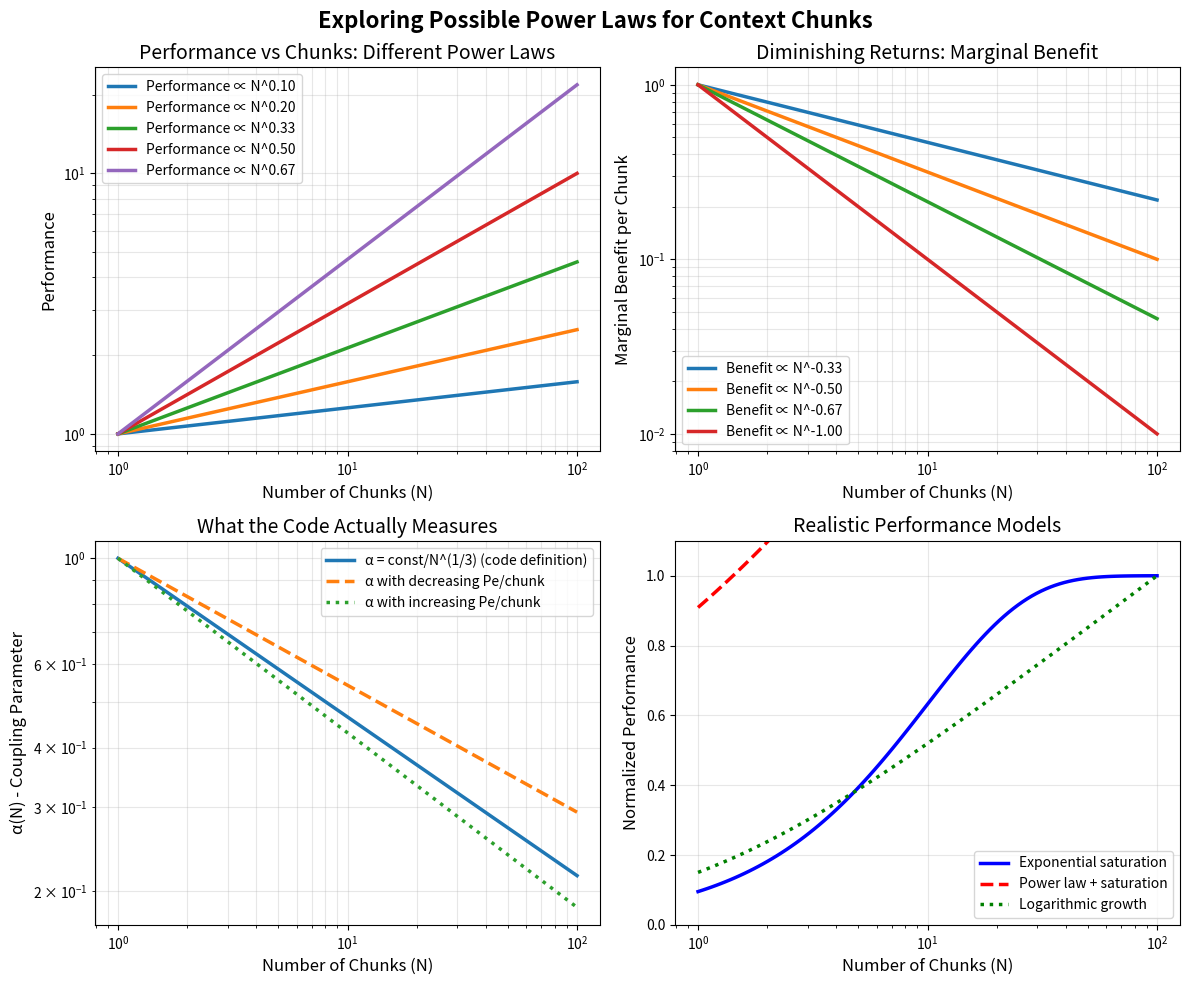

Write the Python code that produced this figure.
import numpy as np
import matplotlib.pyplot as plt

# Create figure with multiple power law scenarios
fig, axes = plt.subplots(2, 2, figsize=(12, 10))
fig.suptitle('Exploring Possible Power Laws for Context Chunks', fontsize=16, fontweight='bold')

# Number of chunks
N = np.logspace(0, 2, 100)  # 1 to 100 chunks

# Subplot 1: Different power law exponents for performance
ax1 = axes[0, 0]
for beta in [0.1, 0.2, 0.33, 0.5, 0.67]:
    performance = N ** beta
    ax1.loglog(N, performance, linewidth=2.5, label=f'Performance ∝ N^{beta:.2f}')

ax1.set_xlabel('Number of Chunks (N)', fontsize=12)
ax1.set_ylabel('Performance', fontsize=12)
ax1.set_title('Performance vs Chunks: Different Power Laws', fontsize=14)
ax1.legend()
ax1.grid(True, alpha=0.3, which='both')

# Subplot 2: Marginal benefit (diminishing returns)
ax2 = axes[0, 1]
for gamma in [0.33, 0.5, 0.67, 1.0]:
    marginal_benefit = N ** (-gamma)
    ax2.loglog(N, marginal_benefit, linewidth=2.5, label=f'Benefit ∝ N^{-gamma:.2f}')

ax2.set_xlabel('Number of Chunks (N)', fontsize=12)
ax2.set_ylabel('Marginal Benefit per Chunk', fontsize=12)
ax2.set_title('Diminishing Returns: Marginal Benefit', fontsize=14)
ax2.legend()
ax2.grid(True, alpha=0.3, which='both')

# Subplot 3: What the "failed" law was trying to measure
ax3 = axes[1, 0]
# α(N) as defined in the code: W_normalized / N_eff^(1/3)
# If W ∝ Pe^(-1/3) and we assume Pe is roughly constant per chunk
for scenario in ['constant_pe', 'decreasing_pe', 'increasing_pe']:
    if scenario == 'constant_pe':
        alpha = 1.0 / (N ** (1/3))
        label = 'α = const/N^(1/3) (code definition)'
        style = '-'
    elif scenario == 'decreasing_pe':
        # Pe decreases with more chunks (dilution)
        Pe_per_chunk = 1.0 / N ** 0.2
        W = Pe_per_chunk ** (-1/3)
        alpha = W / (N ** (1/3))
        label = 'α with decreasing Pe/chunk'
        style = '--'
    else:
        # Pe increases with more chunks (reinforcement)
        Pe_per_chunk = N ** 0.1
        W = Pe_per_chunk ** (-1/3)
        alpha = W / (N ** (1/3))
        label = 'α with increasing Pe/chunk'
        style = ':'
    
    ax3.loglog(N, alpha, linewidth=2.5, label=label, linestyle=style)

ax3.set_xlabel('Number of Chunks (N)', fontsize=12)
ax3.set_ylabel('α(N) - Coupling Parameter', fontsize=12)
ax3.set_title('What the Code Actually Measures', fontsize=14)
ax3.legend()
ax3.grid(True, alpha=0.3, which='both')

# Subplot 4: Reality check - what might actually happen
ax4 = axes[1, 1]

# Scenario 1: Simple diminishing returns
simple_performance = 1 - np.exp(-N/10)  # Asymptotic to 1
ax4.semilogx(N, simple_performance, 'b-', linewidth=2.5, label='Exponential saturation')

# Scenario 2: Power law with saturation
power_saturation = N**0.3 / (1 + N**0.3/10)
ax4.semilogx(N, power_saturation, 'r--', linewidth=2.5, label='Power law + saturation')

# Scenario 3: Logarithmic growth
log_growth = np.log(1 + N) / np.log(101)
ax4.semilogx(N, log_growth, 'g:', linewidth=2.5, label='Logarithmic growth')

ax4.set_xlabel('Number of Chunks (N)', fontsize=12)
ax4.set_ylabel('Normalized Performance', fontsize=12)
ax4.set_title('Realistic Performance Models', fontsize=14)
ax4.legend()
ax4.grid(True, alpha=0.3)
ax4.set_ylim(0, 1.1)

plt.tight_layout()
plt.savefig('power_law_exploration.png', dpi=300, bbox_inches='tight')
plt.show()

# Print analysis
print("\nPOWER LAW ANALYSIS:")
print("="*50)
print("\n1. IF there's a power law for chunks, it could be:")
print("   - Performance ∝ N^β where 0 < β < 1")
print("   - Marginal benefit ∝ N^(-γ) where γ > 0")
print("   - But NOT the circular α(N) ∝ N^(-1/3) as currently measured")

print("\n2. More likely scenarios:")
print("   - Exponential saturation: P = 1 - e^(-N/N₀)")
print("   - Logarithmic: P ∝ log(N)")
print("   - Power law with ceiling: P = N^β / (1 + N^β/P_max)")

print("\n3. The key insight:")
print("   - Coffee Laws 1 & 2 relate Pe_ctx to performance")
print("   - But Pe_ctx itself might not scale simply with N")
print("   - Need to measure: Pe_ctx(N) first, then apply Laws 1 & 2")

print("\n4. Why the -1/3 exponent might appear:")
print("   - It's the same exponent from Law 1")
print("   - Suggests deep connection to information geometry")
print("   - But current measurement method obscures this")